Run: headless pygame with SDL's dummy video driver; simulated clock (each Clock.tick advances the game by its frame time, no real sleeping); random seed 0; keys injected as events and as key.get_pressed() state; mouse plan: one left click at the window centre at the start of phase 2, then a move to the lower-right quarter at the start of phase 3.
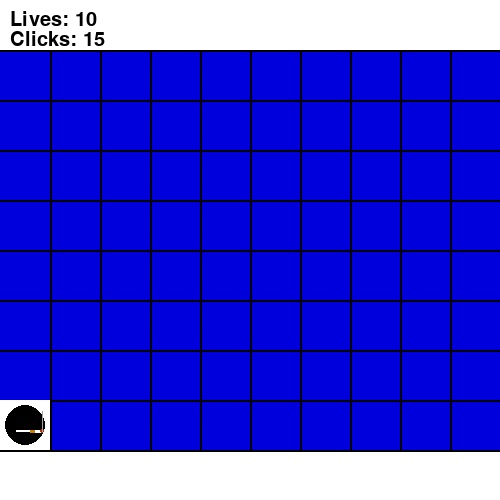
Frame 1 of 4 · flips 1–60 · no input
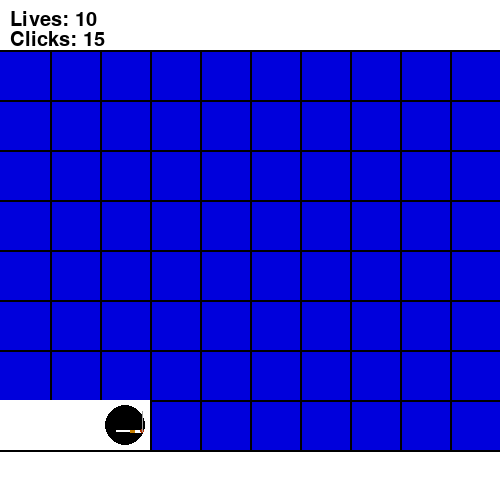
Frame 2 of 4 · flips 61–180 · clicked the window centre · tapped SPACE, RETURN · held RIGHT (→), D
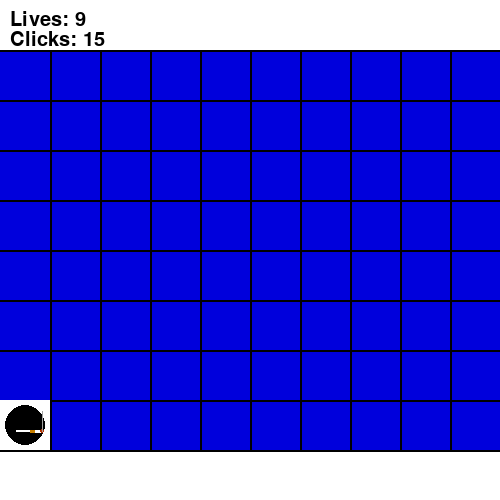
Frame 3 of 4 · flips 181–300 · moved the mouse to the lower-right quarter · held DOWN (↓), S
Frame 4 of 4 · flips 301–420 · held LEFT (←), A, UP (↑), W · screen unchanged from frame 3, image omitted

The pygame program that drew these frames:

import pygame
import sys
import random as r
import math
from pygame.locals import *
import time 

# Define the window for Game to be played in
WIN = pygame.display.set_mode((500, 500))
pygame.init()
font = pygame.font.SysFont("Ariel", 30)
"""
                ^
                |
                |
    
    Window Setup and Package Imports
    
    
    
    
    
    
    
    
    
    
    
    
    Colors
    
        | 
        | 
        v
"""

# Define the colors to be used in the game
colors = {
    "black": (0, 0, 0),
    "white": (255, 255, 255),
    "red": (180, 50, 0),
    "orange": (200, 128, 0),
    "yellow": (255, 255, 0),
    "green": (0, 255, 0),
    "green1": (0, 190, 0),
    "blue": (0, 0, 220),
    "purple": (255, 51, 255),
    "pink": (0, 0, 0),
    "gray": (162, 162, 162),

}

"""       
        ^
        |
        |
     Colors
    
    
    
    
    
    Player Class
        |
        |
        v
"""
# Define the player  
class player:
    def __init__(self, x, y):
        self.x = x
        self.y = y
        self.width = 50
        self.height = 20
        self.vel = 50
        self.eyes_open = True  
        self.last_blink_time = 0
        self.hitbox = (self.x, self.y, 30, 30)


    def draw(self):
        pygame.draw.circle(WIN, colors["black"], (self.x, self.y), self.height)
        pygame.draw.rect(WIN, colors["white"], (self.x-12, self.y-10, 8, 8))
        pygame.draw.rect(WIN, colors["white"], (self.x+5, self.y-10, 8, 8))
        pygame.draw.ellipse(WIN, colors["white"], (self.x-10, self.y+5, 20, 2))
        pygame.draw.circle(WIN, colors["black"], (self.x-7.25, self.y-6), 3)
        pygame.draw.circle(WIN, colors["black"], (self.x+9, self.y-6), 3)
        pygame.draw.rect(WIN, colors["orange"], (self.x+5, self.y+5, 12, 3))
        pygame.draw.rect(WIN, colors["white"], (self.x+10, self.y+5, 8, 3))
        pygame.draw.circle(WIN, colors["red"], (self.x+17, self.y+6.9), 2)
        
        line_thickness = 1
        line_length = 12
        num_lines = 3
        line_spacing = 4

        for i in range(num_lines):
            start_point = (self.x+17, self.y+6.9)
            end_point = (self.x+17, self.y+6.9-(line_length+i*line_spacing))
            pygame.draw.line(WIN, colors["gray"], start_point, end_point, line_thickness)
       
        current_time = time.time()
        if self.eyes_open:
            if current_time - self.last_blink_time > 4:
                self.eyes_open = False
                self.last_blink_time = current_time
        else:
            if current_time - self.last_blink_time > 0.5:
                self.eyes_open = True
                self.last_blink_time = current_time

        # draw the eyes based on their current state
        eye_color = colors["white"] if self.eyes_open else colors["black"]
        pygame.draw.rect(WIN, eye_color, (self.x-12, self.y-10, 8, 8))
        pygame.draw.rect(WIN, eye_color, (self.x+5, self.y-10, 8, 8))
        pygame.draw.circle(WIN, colors["black"], (self.x-7.25, self.y-6), 3)
        pygame.draw.circle(WIN, colors["black"], (self.x+9, self.y-6), 3)

    
    def movement(self):
        keys = pygame.key.get_pressed()
        if keys[pygame.K_a] and self.x > 0:
            time.sleep(0.2)
            self.x -= self.vel
        if keys[pygame.K_d] and self.x < 500 - self.width:
            time.sleep(0.2)
            self.x += self.vel
        if keys[pygame.K_w] and self.y > 0:
            time.sleep(0.2)
            self.y -= self.vel
        if keys[pygame.K_s] and self.y < 500 - self.height:
            time.sleep(0.2)
            self.y += self.vel
            


"""
                ^
                |
                |
                
            Player Class 
            
            
            
            
            Background
       
                |
                |
                v
                              """


class Enemy(object):
    global player
    def __init__(self, x, y):
        self.x = x
        self.y = y
        self.vel = 2
        self.hitbox = (self.x, self.y, 30, 30)
        self.health = 10
        self.visible = True
    
    def draw(self):
        if self.visible:
            self.hitbox = (self.x, self.y, 30, 30)
            pygame.draw.circle(WIN, colors["red"], (self.x, self.y), 20)

    def move(self):
        self.x += self.vel
        if self.x > 500:
            self.x = 0
    
    
    
        

        



# Define the Background

def background():
    
    WIN.fill(colors["blue"])
    pygame.draw.rect(WIN, colors["white"], (0, 450, 500, 50))
    pygame.draw.rect(WIN, colors["white"], (0, 0, 500, 50))
    pygame.draw.rect(WIN, colors["white"], (0, 0, 0, 500))
    pygame.draw.rect(WIN, colors["white"], (495, 0, 0, 500))
    
    lineY = 0
    lineX = 0
    # Draw the Y lines on the board
    for i in range(1, 10, 1):
        lineY = lineY + 50
        pygame.draw.rect(WIN, colors["black"], (lineY, 50, 2, 400))
    # Draw the X lines on the board
    for i in range(1, 10, 1):
        lineX = lineX + 50
        pygame.draw.rect(WIN, colors["black"], (0, lineX, 500, 2))

"""
               ^
               |
               |
       Background
       Paths 
        
        |
        |
        v
       
 """
path1 = [(25, 425), (75, 425), (125, 425),(125, 375), (125, 325),
     (175, 325), (175, 275), (175, 225), (225, 225), (275, 225), (325, 225), 
     (375, 225), (375, 175), (375, 125), (425, 125), (475, 125), (475, 75)]

path2 = [(25, 425), (25, 375), (25, 325),
                   (75, 325), (75, 275), (125, 275), (125, 225),
                   (175, 225), (225, 225), (275, 225), (325, 225),
                   (325, 275), (325, 325), (375, 325), (425, 325),
                   (425, 275), (425, 225), (425, 175), (425, 125), (425, 75)]

path3 = [(25, 75), (25, 125), (75, 125), (125, 125), (175, 125),(175, 175),
     (175, 225), (225, 225), (275, 225), (325, 225), (325, 275), 
     (325, 325), (375, 325), (425, 325), (425, 375), (475, 375)]


path4 = [(475, 375), (475, 325), (425, 325), (375, 325), (375, 375), (325, 375), 
         (275, 375), (275, 325), (275, 275), (275, 225), (325, 225), (325, 175), (325, 125), 
         (275, 125), (225, 125), (225, 75), (175, 75), (125, 75), (75,75), (75, 125), 
         (75, 175), (75, 225), (25, 225)]

path5 = [(475, 75), (425, 75), (375, 75), (375, 125), (325, 125), (325, 175), (325, 225), 
         (375, 225), (425, 225),(425, 275), (425, 325), (375, 325), (325, 325), (275, 325),
         (275, 375), (225, 375), (175, 375), (175, 325), (175, 275), (175, 225), (125, 225), 
         (75, 225), (75, 275), (25, 275), (25, 325), (25, 375), (75, 375), (75, 425)]

path6 = [(75, 425), (75, 375), (125, 375), (125, 325), (125, 275), 
(125, 225), (125, 175), (125, 125), (175, 125), (225, 125), (225, 175), 
(225, 225), (225, 275), (225, 325), (225, 375), (275, 375), (325, 375), (325, 325),
 (325, 275), (325, 225), (325, 175), (325, 125), (375, 125), (425, 125), (425, 175), (425, 225), (425, 275), 
(425, 325), (425, 375), (475, 375)]

path7 = [(275, 75), (275, 125), (225, 125), (175, 125), 
(125, 125), (75, 125), (75, 175), (75, 225), (125, 225), 
(125, 275), (125, 325), (175, 325), (225, 325), (225, 275), 
(225, 225), (275, 225), (325, 225), (375, 225), (375, 275), 
(375, 325), (325, 325), (325, 375), (325, 425), (375, 425), 
(425, 425), (475, 425), (475, 375), (475, 325), (475, 275), 
(475, 225), (475, 175), (425, 175), (425, 125), (425, 75)]

"""
            ^
            |
            |
 Paths for the player to follow
Level function
    
    |
    |
    v
"""
def Level(path_coords):

    global play, previous_positions, level, lives, clicks, remaining_clicks, path1, path2, path3, path4, path5


    # Check if the player is on a tile in the path
    current_pos = (play.x, play.y)
    if current_pos in path_coords:
        if current_pos not in previous_positions:
            previous_positions.append(current_pos)
        pygame.draw.rect(WIN, colors["white"], (play.x-25, play.y-25, 50, 50))
    else:
        lives -= 1  # decrease lives by 1
        if lives <= 0:
            print("Game Over")
            pygame.quit()
            sys.exit()
        play.x, play.y = path_coords[0]
        previous_positions = [path_coords[0]]

    for pos in previous_positions:
        if pos in path_coords:
            pygame.draw.rect(WIN, colors["white"], (pos[0]-25, pos[1]-25, 50, 50))

    play.draw()
    play.movement()

    # Check for mouse click and remaining clicks
    if remaining_clicks > 0:
        if pygame.mouse.get_pressed()[0]:
            clicks += 1
            remaining_clicks -= 1
            print("Clicks:", clicks)
            for pos in path_coords:
                if abs(pos[0] - pygame.mouse.get_pos()[0]) <= 30 and abs(pos[1] - pygame.mouse.get_pos()[1]) <= 30:
                    pygame.draw.rect(WIN, colors["white"], (pos[0]-25, pos[1]-25, 50, 50))
                    remaining_clicks = remaining_clicks + 1
                    break
    else:
        # No remaining clicks, keep playing the current level
        pass
    
    if current_pos == path_coords[-1]:
        # Player completed the level
        level += 1
        lives += 1
        remaining_clicks = 15
        previous_positions = []

    if current_pos == path_coords[-1]:
        # Player completed the level but ran out of clicks
        previous_positions = []
        print("Out of clicks! Try again.")

"""
     ^
     |
     |
Level function
Main function
   
     |
     |
     v
"""

clicks = 0
white_tiles = []
lives = 10
level = 1
remaining_clicks = 15  
# Create an instance of the player
play = player(25, 475)

Enemy1 = Enemy(25, 175)


def main():
    global lives, level, path_coords, clicks, remaining_clicks
    run = True
    clock = pygame.time.Clock()
    FPS = 60

    while run:
        clock.tick(FPS)

        for event in pygame.event.get():
            if event.type == pygame.QUIT:
                run = False
                pygame.quit()
                sys.exit()

        background()
        if level == 1:
            lives = 10
            Level(path1)
        elif level == 2:
            Level(path2)
        elif level == 3:
            Level(path3)
        elif level == 4:
            Level(path4)
        elif level == 5:
            Level(path5)
        elif level == 6:
            Level(path6)
        elif level == 7:
            Level(path7)



        
        

        # Draw text
        lives_text = font.render("Lives: " + str(lives), 1, (0,0,0))
        WIN.blit(lives_text, (10, 10))
        # Draw clicks remaining until next level
        clicks_text = font.render("Clicks: " + str(remaining_clicks), 1, (0,0,0))
        WIN.blit(clicks_text, (10, 30))

        pygame.display.update()


main() 
